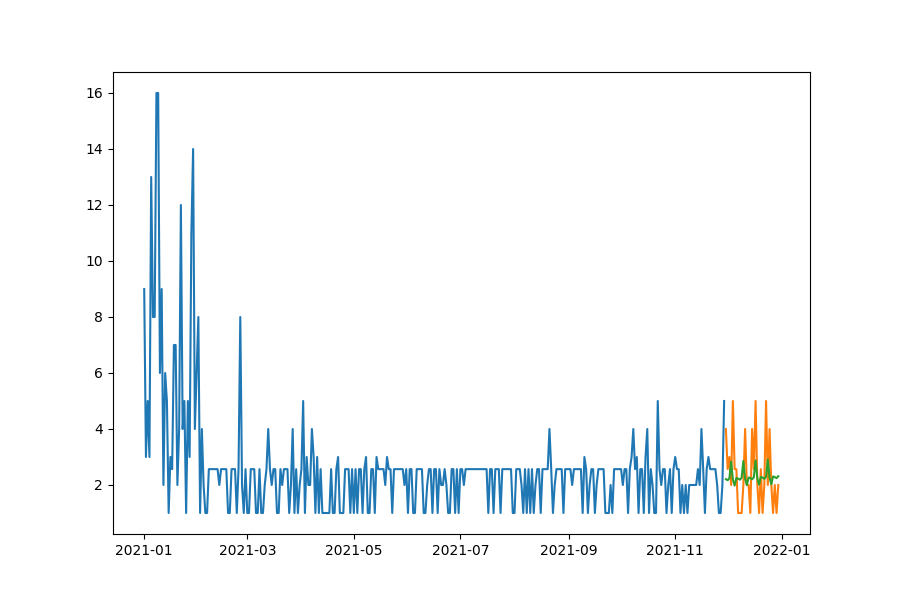

Values plotted in this chart, from the file beside it:
date, prediction, actual, MAPE
2021-11-30, 2.209, 4.0, 44.78
2021-12-01, 2.17, 2.567, 15.44
2021-12-02, 2.238, 3.0, 25.41
2021-12-03, 2.834, 2.0, 41.69
2021-12-04, 2.197, 5.0, 56.06
2021-12-05, 1.98, 2.567, 22.87
2021-12-06, 2.25, 2.567, 12.35
2021-12-07, 2.227, 1.0, 122.7
2021-12-08, 2.188, 1.0, 118.8
2021-12-09, 2.256, 1.0, 125.6
2021-12-10, 2.857, 2.0, 42.87
2021-12-11, 2.215, 4.0, 44.62
2021-12-12, 1.996, 2.0, 0.1989
2021-12-13, 2.268, 2.0, 13.42
2021-12-14, 2.246, 1.0, 124.6
2021-12-15, 2.207, 4.0, 44.83
2021-12-16, 2.275, 2.567, 11.35
2021-12-17, 2.881, 5.0, 42.37
2021-12-18, 2.234, 2.0, 11.68
2021-12-19, 2.013, 1.0, 101.3
2021-12-20, 2.287, 2.567, 10.88
2021-12-21, 2.264, 1.0, 126.4
2021-12-22, 2.225, 2.0, 11.25
2021-12-23, 2.294, 5.0, 54.12
2021-12-24, 2.905, 2.0, 45.27
2021-12-25, 2.252, 4.0, 43.69
2021-12-26, 2.029, 2.0, 1.473
2021-12-27, 2.306, 1.0, 130.6
2021-12-28, 2.283, 2.0, 14.17
2021-12-29, 2.244, 1.0, 124.4
2021-12-30, 2.313, 2.0, 15.66
